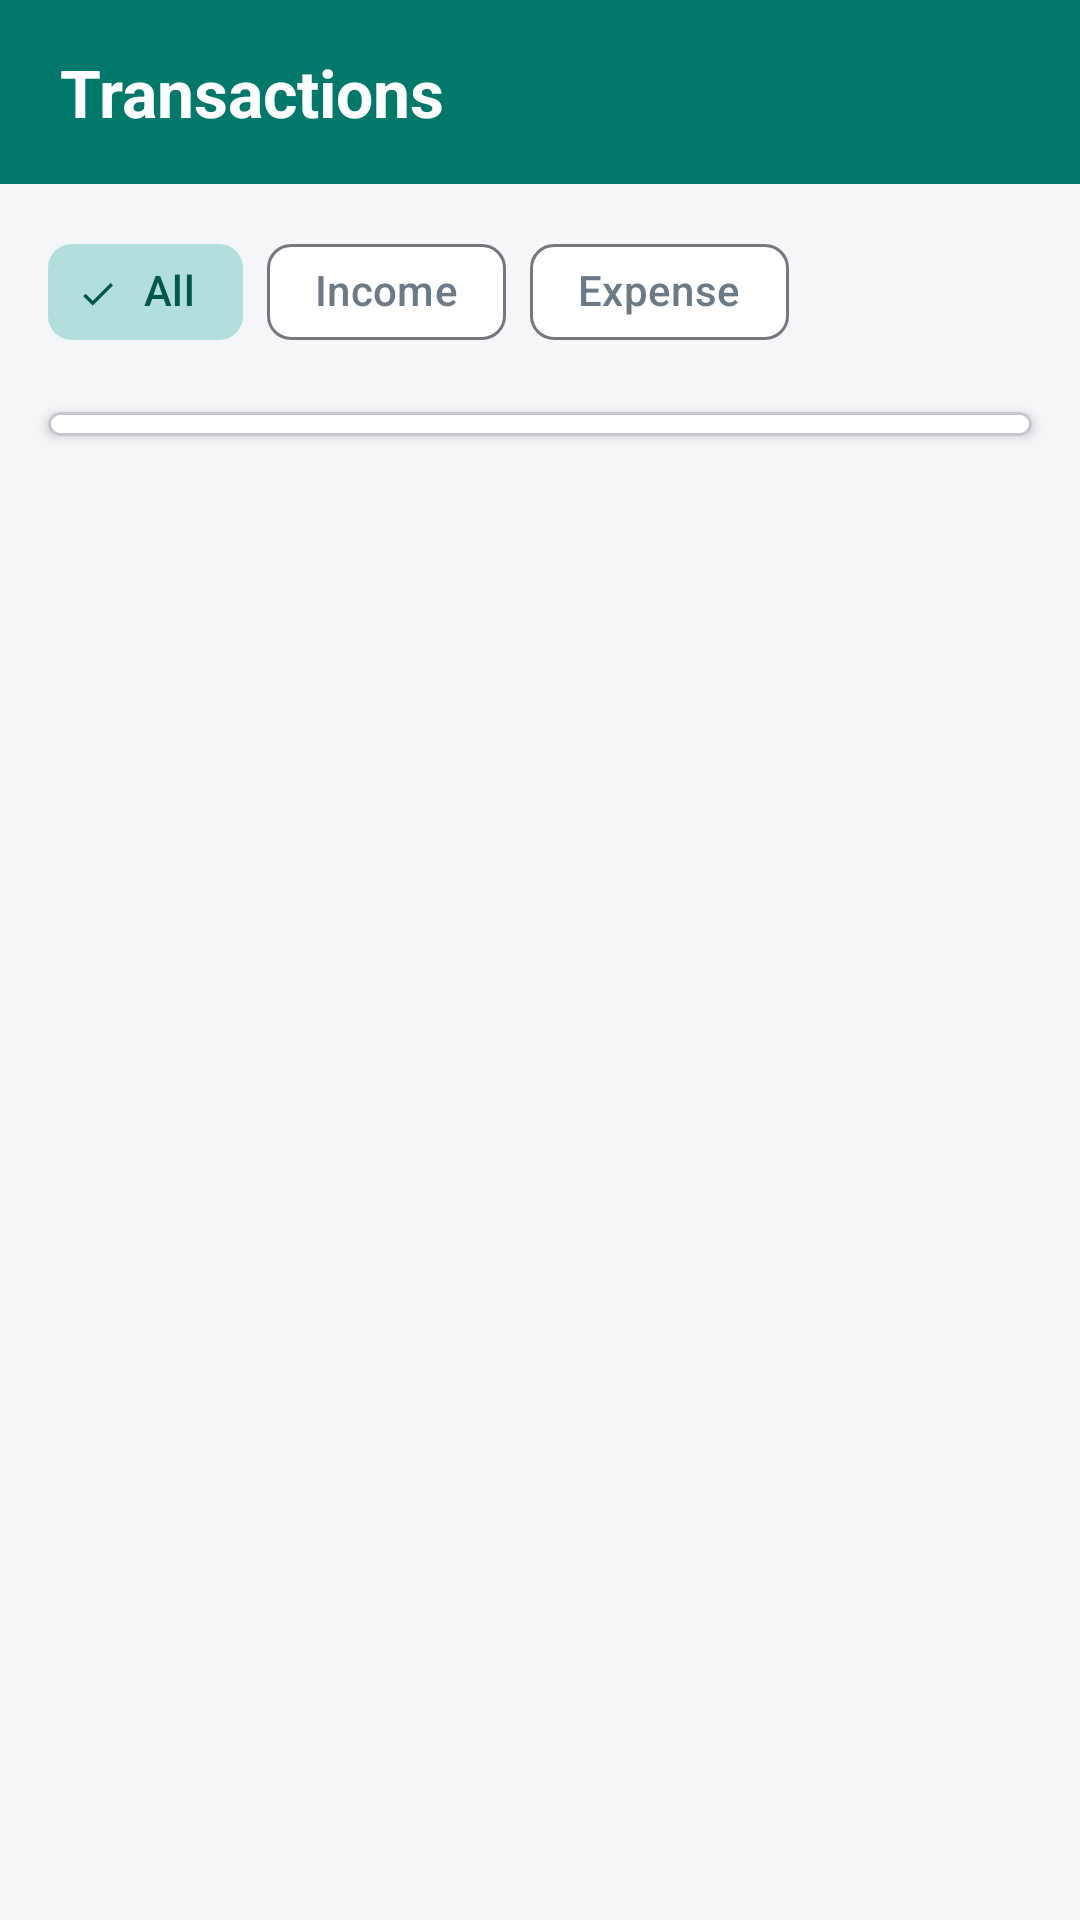

This screen was rendered from an Android layout file. Write that file and the resources it references.
<!-- AndroidManifest.xml: application theme Theme.BudgetTracker -->
<!-- res/layout/activity_transaction_list.xml -->
<?xml version="1.0" encoding="utf-8"?>
<LinearLayout xmlns:android="http://schemas.android.com/apk/res/android"
    xmlns:app="http://schemas.android.com/apk/res-auto"
    android:layout_width="match_parent"
    android:layout_height="match_parent"
    android:orientation="vertical">

    <LinearLayout
        android:id="@+id/layoutHeader"
        android:layout_width="match_parent"
        android:layout_height="wrap_content"
        android:background="@color/primary"
        android:fitsSystemWindows="true"
        android:orientation="vertical">

        <TextView
            android:id="@+id/textTitle"
            android:layout_width="match_parent"
            android:layout_height="wrap_content"
            android:paddingStart="20dp"
            android:paddingTop="16dp"
            android:paddingEnd="20dp"
            android:paddingBottom="16dp"
            android:text="@string/list_title"
            android:textColor="@color/on_primary"
            android:textSize="22sp"
            android:textStyle="bold" />
    </LinearLayout>

    
    <com.google.android.material.chip.ChipGroup
        android:id="@+id/chipGroupFilter"
        android:layout_width="match_parent"
        android:layout_height="wrap_content"
        android:paddingStart="16dp"
        android:paddingTop="12dp"
        android:paddingEnd="16dp"
        app:checkedChip="@id/chipAll"
        app:selectionRequired="true"
        app:singleSelection="true">

        <com.google.android.material.chip.Chip
            android:id="@+id/chipAll"
            style="@style/Widget.Material3.Chip.Filter"
            android:layout_width="wrap_content"
            android:layout_height="wrap_content"
            android:text="@string/filter_all" />

        <com.google.android.material.chip.Chip
            android:id="@+id/chipIncome"
            style="@style/Widget.Material3.Chip.Filter"
            android:layout_width="wrap_content"
            android:layout_height="wrap_content"
            android:text="@string/filter_income" />

        <com.google.android.material.chip.Chip
            android:id="@+id/chipExpense"
            style="@style/Widget.Material3.Chip.Filter"
            android:layout_width="wrap_content"
            android:layout_height="wrap_content"
            android:text="@string/filter_expense" />
    </com.google.android.material.chip.ChipGroup>

    <ScrollView
        android:layout_width="match_parent"
        android:layout_height="0dp"
        android:layout_weight="1"
        android:fillViewport="true">

        
        <FrameLayout
            android:layout_width="match_parent"
            android:layout_height="wrap_content">

            <com.google.android.material.card.MaterialCardView
                android:id="@+id/cardRows"
                android:layout_width="match_parent"
                android:layout_height="wrap_content"
                android:layout_margin="16dp"
                app:cardBackgroundColor="@color/surface"
                app:cardCornerRadius="16dp"
                app:cardElevation="2dp">

                <LinearLayout
                    android:id="@+id/layoutRows"
                    android:layout_width="match_parent"
                    android:layout_height="wrap_content"
                    android:orientation="vertical"
                    android:paddingTop="4dp"
                    android:paddingBottom="4dp" />
            </com.google.android.material.card.MaterialCardView>

            
            <LinearLayout
                android:id="@+id/layoutEmpty"
                android:layout_width="match_parent"
                android:layout_height="wrap_content"
                android:gravity="center_horizontal"
                android:orientation="vertical"
                android:paddingStart="32dp"
                android:paddingTop="64dp"
                android:paddingEnd="32dp"
                android:visibility="gone">

                <ImageView
                    android:layout_width="72dp"
                    android:layout_height="72dp"
                    android:alpha="0.5"
                    android:contentDescription="@string/empty_title"
                    android:src="@drawable/ic_empty" />

                <TextView
                    android:id="@+id/textEmptyTitle"
                    android:layout_width="wrap_content"
                    android:layout_height="wrap_content"
                    android:layout_marginTop="16dp"
                    android:text="@string/empty_title"
                    android:textColor="@color/text_primary"
                    android:textSize="18sp"
                    android:textStyle="bold" />

                <TextView
                    android:id="@+id/textEmptyMessage"
                    android:layout_width="wrap_content"
                    android:layout_height="wrap_content"
                    android:layout_marginTop="8dp"
                    android:gravity="center"
                    android:text="@string/empty_message"
                    android:textColor="@color/text_secondary"
                    android:textSize="15sp" />
            </LinearLayout>
        </FrameLayout>
    </ScrollView>
</LinearLayout>
<!-- resources referenced by this layout -->
<resources>
  <color name="on_primary">#FFFFFF</color>
  <color name="primary">#00796B</color>
  <color name="surface">#FFFFFF</color>
  <color name="text_primary">#1F2933</color>
  <color name="text_secondary">#6B7A86</color>
  <!-- drawable ic_empty (drawable) -->
  <?xml version="1.0" encoding="utf-8"?>
  <vector xmlns:android="http://schemas.android.com/apk/res/android"
      android:width="96dp"
      android:height="96dp"
      android:viewportWidth="108"
      android:viewportHeight="108">
      <path
          android:fillColor="@color/text_secondary"
          android:pathData="M30,38 h48 a6,6 0 0 1 6,6 v26 a6,6 0 0 1 -6,6 h-48 a6,6 0 0 1 -6,-6 v-26 a6,6 0 0 1 6,-6 z" />
      <path
          android:fillColor="@color/background"
          android:pathData="M62,50 h16 v12 h-16 a6,6 0 0 1 0,-12 z" />
  </vector>
  <string name="empty_message">Tap + on the dashboard to add your first transaction</string>
  <string name="empty_title">Nothing here yet</string>
  <string name="filter_all">All</string>
  <string name="filter_expense">Expense</string>
  <string name="filter_income">Income</string>
  <string name="list_title">Transactions</string>
  <style name="Theme.BudgetTracker" parent="Theme.Material3.DayNight.NoActionBar">
          <item name="colorPrimary">@color/primary</item>
          <item name="colorOnPrimary">@color/on_primary</item>
          <item name="colorSecondary">@color/secondary</item>
          <item name="colorSurface">@color/surface</item>
          <item name="colorOnSurface">@color/text_primary</item>
          <item name="colorOnSurfaceVariant">@color/text_secondary</item>
          
          <item name="colorSecondaryContainer">@color/primary_light</item>
          <item name="colorOnSecondaryContainer">@color/primary_dark</item>
          <item name="android:windowBackground">@color/background</item>
          
          <item name="elevationOverlayEnabled">false</item>
          
          <item name="android:statusBarColor">@color/primary_dark</item>
      </style>
  <color name="background">#F4F6F8</color>
  <color name="secondary">#26A69A</color>
  <color name="primary_light">#B2DFDB</color>
  <color name="primary_dark">#00574B</color>
</resources>
